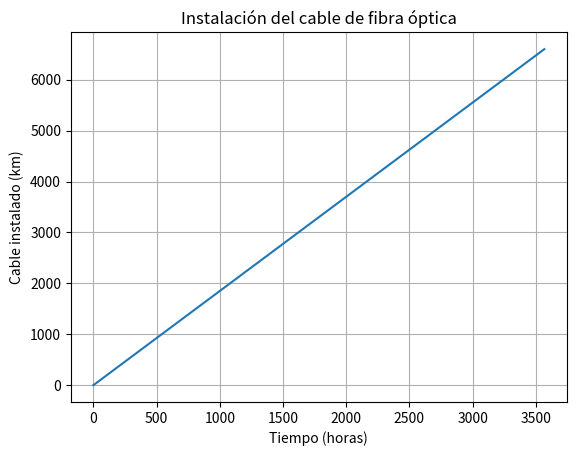

Write Python code to recreate this figure.
# Resultado guia 1 10/08/2026

# Respuesta 1:
def datos_transmitidos(segundos):
    velocidad = 100 
    return velocidad * segundos;

#Caso 1
Caso1 = datos_transmitidos(45) #45 segundos 
print("45 segundos :", Caso1, "bits");

#Caso 2
Caso2 = datos_transmitidos(1.5 * 60) #1,5 minutos
print("1,5 minutos :", Caso2, "bits");

#Caso 3
Caso3 = datos_transmitidos(60 * 60) #1 hora
print("1 hora :", Caso3, "bits");


# Respuesta 2:
def datos_transmitidos2(segundos):
    
    velocidad = 100
    return velocidad * segundos;

for tiempo in [0, 100, 1000]:
    resultado = datos_transmitidos2(tiempo)
    print(f"{tiempo} segundos: {resultado} bits")

range(0, 100, 1000);

# Respuesta 3:
def calcular_latencia(latencia_estimada):
    latencia_real = latencia_estimada * 1.20
    return latencia_real

a = calcular_latencia(200) #Milisegundos del primer caso
b = calcular_latencia(149) #Milisegundos del segundo caso
c = calcular_latencia(74) #Milisegundos del tercer caso

#La calculadora de latencia real es:
print("Latencia real del primer caso:", a, "ms")
print("Latencia real del segundo caso:", b, "ms")
print("Latencia real del tercer caso:", c, "ms")

#Respuesta 4:
# 1) Determinando la longitud del cable en metros, sabiendo que la velocidad de propagación es de 1.85 m/s y el tiempo de propagación es de 100 segundos.
def largo_cable(tiempo):
    return 1.85 * tiempo

print(largo_cable(100)) #100 segundos

# 2) Definicion variable dependiente e independiente, indicando unidad de medida.

# la variable independiente es el tiempo de propagacion, medido en segundos.
    # T= tiempo de hora 
# la variable dependiente es el largo del cable, medido en metros.
    # L(t) = kilometros de cable instalado 

# 3) Determinando el dominio contextuado de la funcion

# Tenemos : 6600 = 1.85 * t

# Despejando t, tenemos que t = 6600 / 1.85

# Resultado: t = 3567.567 segundos

# El dominio es : 0 <= t <= 3567.567 segundos

# 4) Grafico de la funcion, indicando el dominio contextuado
import matplotlib.pyplot as plt 
def largo_cable(tiempo):    
    return 1.85 * tiempo

tiempo_final = 6600 / 1.85

horas = []
kilometros = []

for t in range(0, int(tiempo_final) + 1):
    horas.append(t)
    kilometros.append(largo_cable(t))

plt.plot(horas, kilometros)
plt.xlabel("Tiempo (horas)")
plt.ylabel("Cable instalado (km)")
plt.title("Instalación del cable de fibra óptica")
plt.grid()
plt.show()
